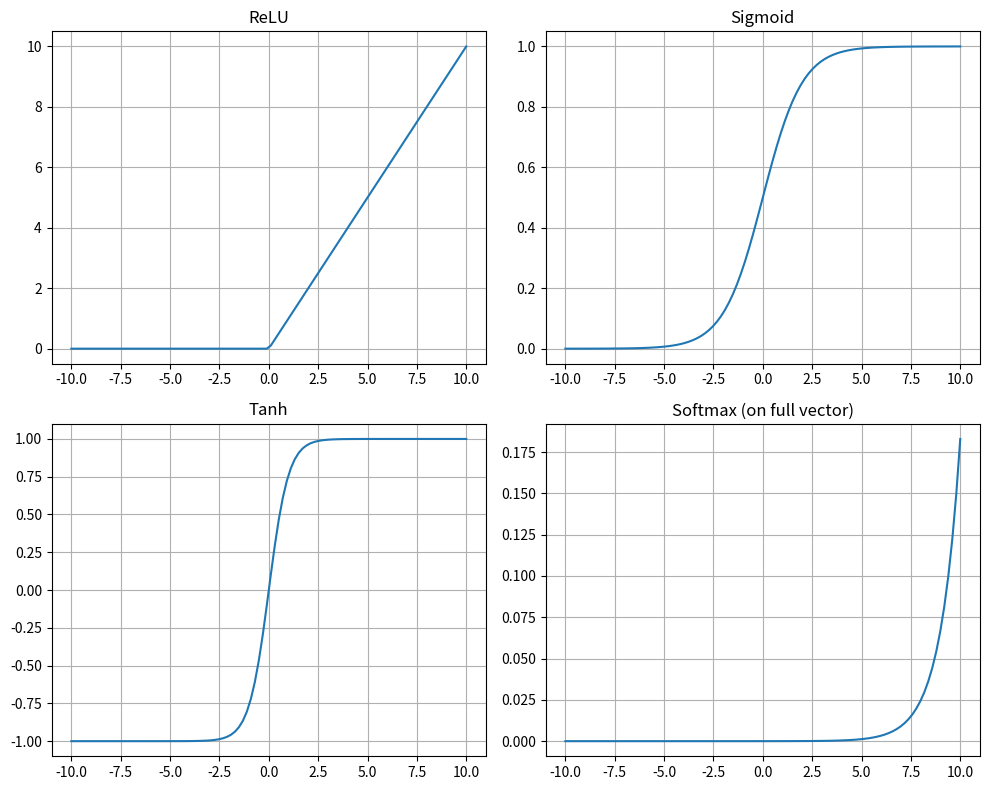

The script that saved this image:
# [An example visualizing output of each activation on sample data]
import numpy as np
import matplotlib.pyplot as plt

# Input values
x = np.linspace(-10, 10, 100)

# Activation functions
def relu(x):
    return np.maximum(0, x)

def sigmoid(x):
    return 1 / (1 + np.exp(-x))

def tanh(x):
    return np.tanh(x)

def softmax(x):
    e_x = np.exp(x - np.max(x))  # for numerical stability
    return e_x / e_x.sum()

# Compute outputs
y_relu = relu(x)
y_sigmoid = sigmoid(x)
y_tanh = tanh(x)
y_softmax = softmax(x)  # softmax is usually over a vector, not element-wise

# Plot
plt.figure(figsize=(10, 8))

plt.subplot(2, 2, 1)
plt.plot(x, y_relu)
plt.title("ReLU")
plt.grid(True)

plt.subplot(2, 2, 2)
plt.plot(x, y_sigmoid)
plt.title("Sigmoid")
plt.grid(True)

plt.subplot(2, 2, 3)
plt.plot(x, y_tanh)
plt.title("Tanh")
plt.grid(True)

plt.subplot(2, 2, 4)
plt.plot(x, y_softmax)
plt.title("Softmax (on full vector)")
plt.grid(True)

plt.tight_layout()
plt.show()
